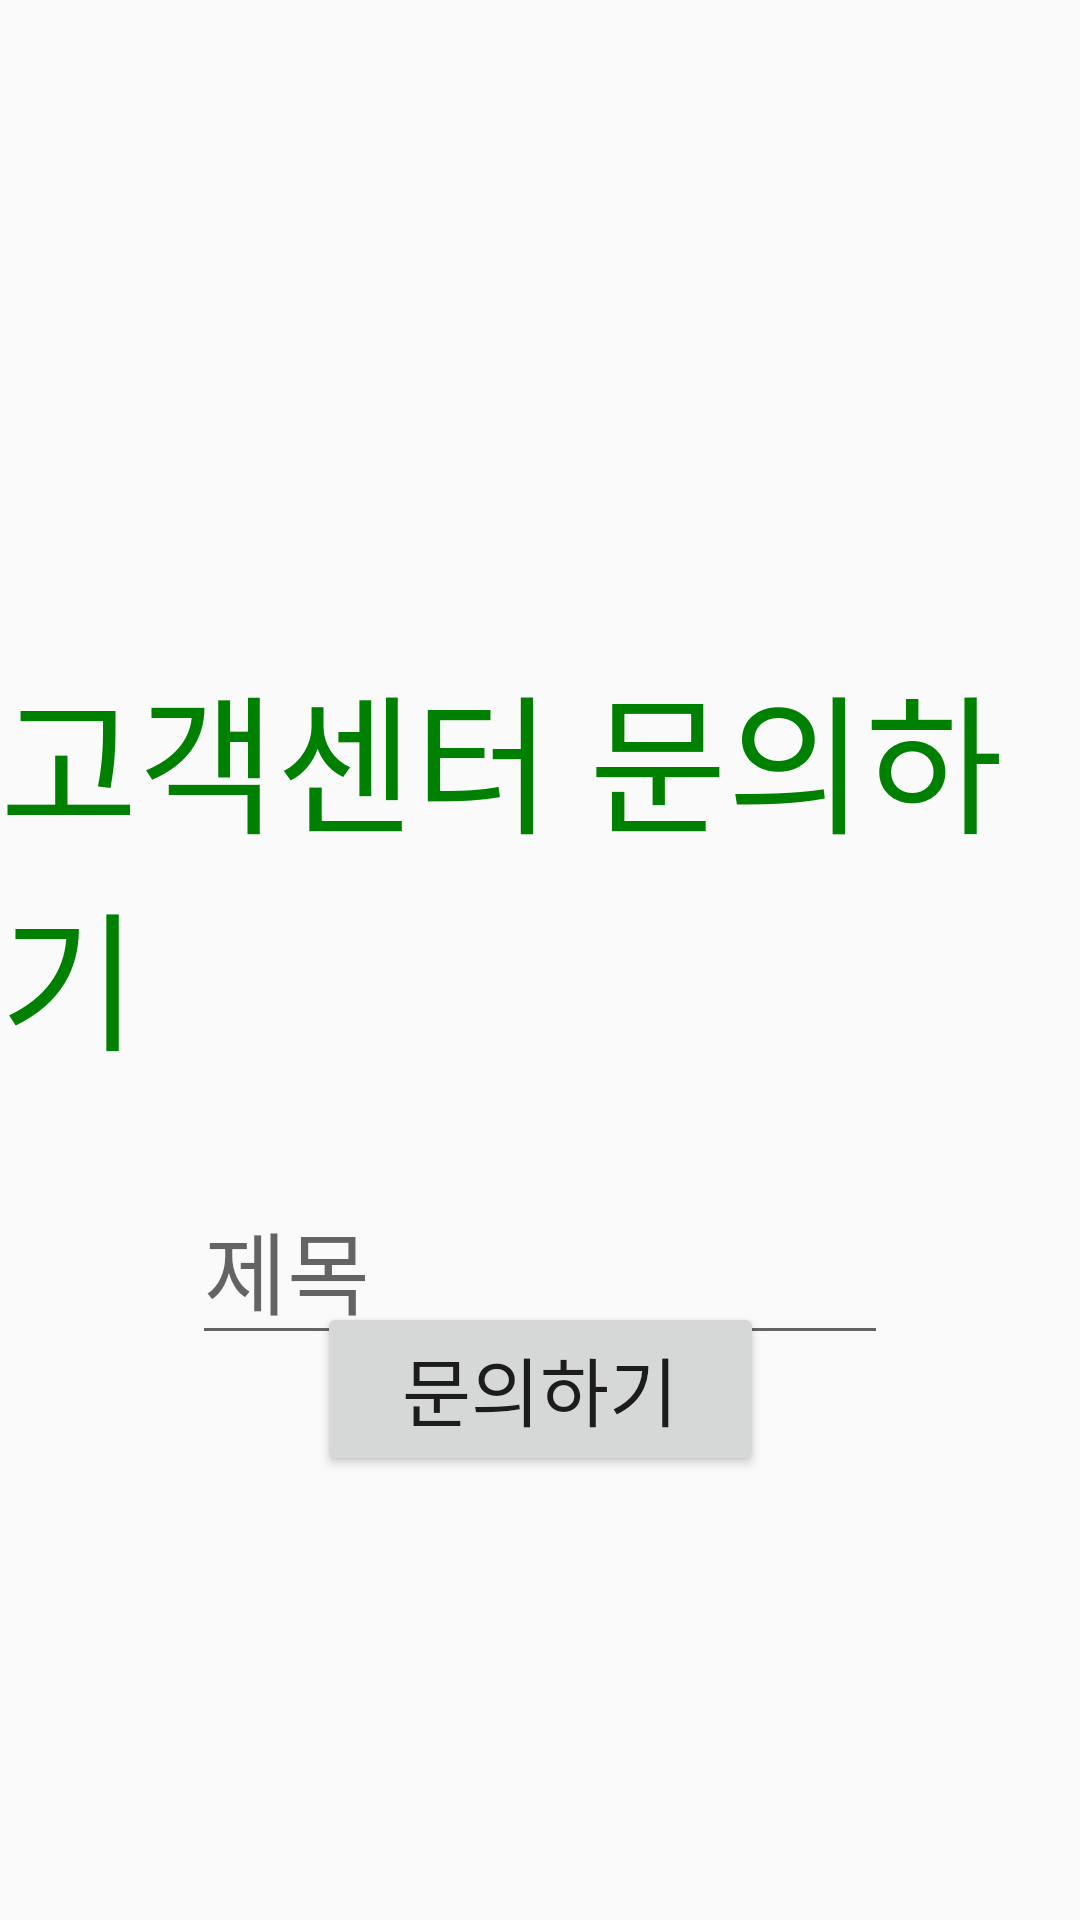

This screen was rendered from an Android layout file. Write that file and the resources it references.
<!-- AndroidManifest.xml: application theme Theme.MyApplication -->
<!-- res/layout/activity_user_service.xml -->
<?xml version="1.0" encoding="utf-8"?>
<androidx.constraintlayout.widget.ConstraintLayout xmlns:android="http://schemas.android.com/apk/res/android"
    xmlns:app="http://schemas.android.com/apk/res-auto"
    xmlns:tools="http://schemas.android.com/tools"
    android:layout_width="match_parent"
    android:layout_height="match_parent"
    tools:context=".UserServiceActivity">

    <TextView
        android:id="@+id/textView"
        android:layout_width="wrap_content"
        android:layout_height="wrap_content"
        android:layout_marginTop="216dp"
        android:fontFamily="@font/font01"
        android:text="고객센터 문의하기"
        android:textColor="#008000"
        android:textSize="50sp"
        app:layout_constraintEnd_toEndOf="parent"
        app:layout_constraintHorizontal_bias="0.503"
        app:layout_constraintStart_toStartOf="parent"
        app:layout_constraintTop_toTopOf="parent" />

    <EditText
        android:id="@+id/editTextTitle"
        android:layout_width="232dp"
        android:layout_height="59dp"
        android:layout_marginTop="32dp"
        android:ems="10"
        android:hint="제목"
        android:textSize="30sp"
        app:layout_constraintEnd_toEndOf="parent"
        app:layout_constraintStart_toStartOf="parent"
        app:layout_constraintTop_toBottomOf="@+id/textView" />

    <EditText
        android:id="@+id/editTextContent"
        android:layout_width="415dp"
        android:layout_height="481dp"
        android:layout_marginTop="16dp"
        android:hint="내용"
        android:textSize="30sp"
        app:layout_constraintBottom_toTopOf="@+id/buttonSend"
        app:layout_constraintEnd_toEndOf="parent"
        app:layout_constraintHorizontal_bias="0.504"
        app:layout_constraintStart_toStartOf="parent"
        app:layout_constraintTop_toBottomOf="@+id/editTextTitle"
        app:layout_constraintVertical_bias="0.134" />

    <Button
        android:id="@+id/buttonSend"
        android:layout_width="149sp"
        android:layout_height="58sp"
        android:layout_marginBottom="148sp"
        android:text="문의하기"
        android:textSize="25sp"
        app:layout_constraintBottom_toBottomOf="parent"
        app:layout_constraintEnd_toEndOf="parent"
        app:layout_constraintStart_toStartOf="parent" />

</androidx.constraintlayout.widget.ConstraintLayout>
<!-- resources referenced by this layout -->
<resources>
  <style name="Theme.MyApplication" parent="Theme.AppCompat.Light">
          
          <item name="colorPrimary">#A1E5C3</item>
          <item name="colorPrimaryVariant">@color/purple_700</item>
          <item name="colorOnPrimary">@color/white</item>
          
          <item name="colorSecondary">@color/teal_200</item>
          <item name="colorSecondaryVariant">@color/teal_700</item>
          <item name="colorOnSecondary">@color/black</item>
          
          <item name="android:statusBarColor">?attr/colorPrimaryVariant</item>
          
      </style>
  <!-- not gathered from this repository: default colours our renderer supplied (Android Studio template values) -->
  <color name="purple_700">#FF3700B3</color>
  <color name="teal_200">#FF03DAC5</color>
  <color name="teal_700">#FF018786</color>
  <color name="black">#FF000000</color>
  <color name="white">#FFFFFFFF</color>
</resources>
